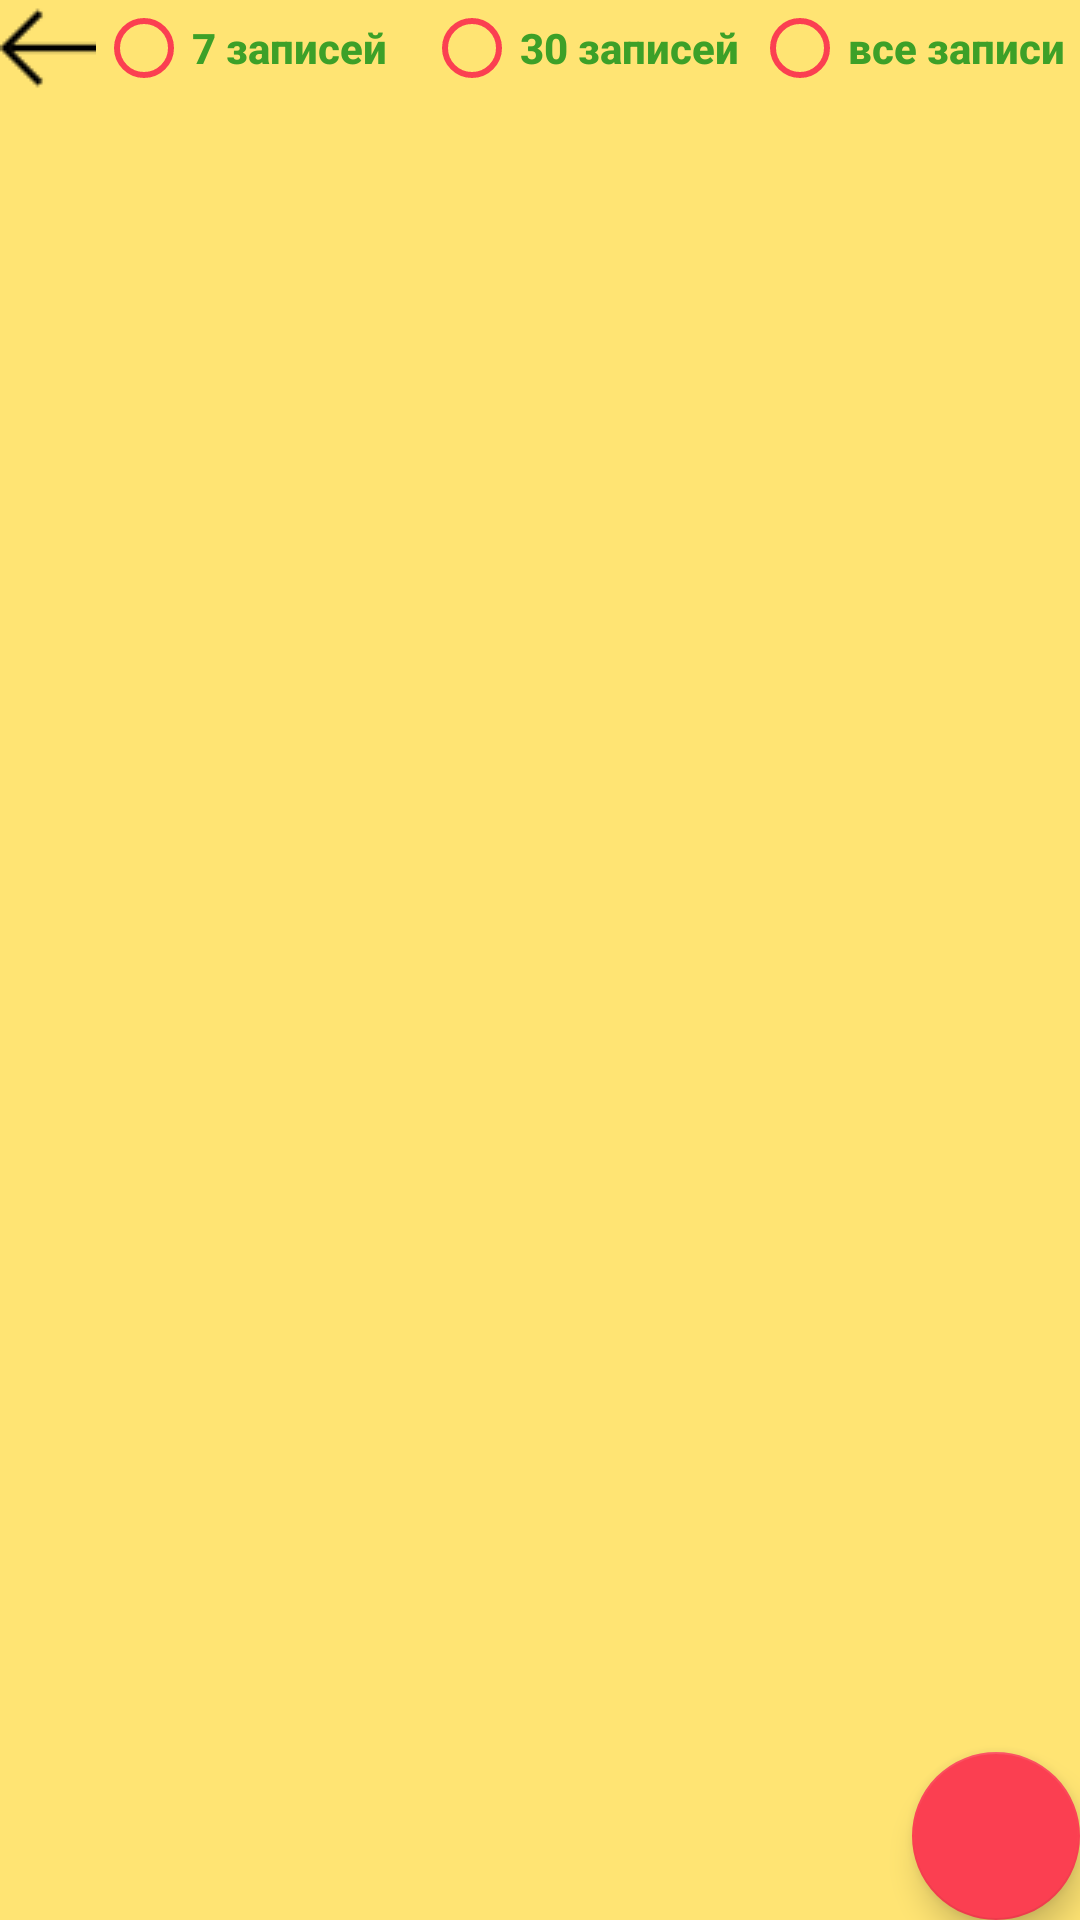

Reconstruct the res/layout file that produces this screen, plus the resources it refers to.
<!-- AndroidManifest.xml: application theme Theme.WeightControl -->
<!-- res/layout/activity_all_notes.xml -->
<?xml version="1.0" encoding="utf-8"?>
<LinearLayout xmlns:android="http://schemas.android.com/apk/res/android"
    xmlns:app="http://schemas.android.com/apk/res-auto"
    xmlns:tools="http://schemas.android.com/tools"
    android:layout_width="match_parent"
    android:layout_height="match_parent"
    android:background="@color/backgroundAll"
    android:gravity="center"
    android:orientation="vertical"
    tools:context=".AllNotes">

    <LinearLayout
        android:layout_width="match_parent"
        android:layout_height="wrap_content"
        android:orientation="horizontal">

        <ImageButton
            android:id="@+id/imageButton2"
            style="@android:style/Widget.Holo.ImageButton"
            android:layout_width="wrap_content"
            android:layout_height="wrap_content"
            android:background="@drawable/bac"
            android:onClick="backInMain" />

        <RadioGroup
            android:id="@+id/radioGroup"
            android:layout_width="match_parent"
            android:layout_height="match_parent"
            android:gravity="center"
            android:orientation="horizontal">

            <RadioButton
                android:id="@+id/notes7"
                android:layout_width="match_parent"
                android:layout_height="wrap_content"
                android:layout_weight="1"
                android:text="7 записей"
                android:textAppearance="@style/TextAppearance.AppCompat.Body2"
                android:textColor="@color/background"
                android:textColorHighlight="@color/background1"
                android:textSize="14sp"
                android:textStyle="bold"
                app:buttonTint="@color/background1"
                app:useMaterialThemeColors="false" />

            <RadioButton
                android:id="@+id/notes30"
                android:layout_width="match_parent"
                android:layout_height="wrap_content"
                android:layout_weight="1"
                android:text="30 записей"
                android:textAppearance="@style/TextAppearance.AppCompat.Body2"
                android:textColor="@color/background"
                android:textStyle="bold"
                app:buttonTint="@color/background1" />

            <RadioButton
                android:id="@+id/notesall"
                android:layout_width="match_parent"
                android:layout_height="wrap_content"
                android:layout_weight="1"
                android:text="все записи"
                android:textAppearance="@style/TextAppearance.AppCompat.Body2"
                android:textColor="@color/background"
                android:textStyle="bold"
                app:buttonTint="@color/background1" />
        </RadioGroup>
    </LinearLayout>

    <LinearLayout
        android:layout_width="match_parent"
        android:layout_height="match_parent"
        android:layout_weight="1"
        android:orientation="vertical">

        <ListView
            android:id="@+id/listview"
            android:layout_width="match_parent"
            android:layout_height="match_parent"
            android:layout_weight="1">

        </ListView>

    </LinearLayout>

    <com.google.android.material.floatingactionbutton.FloatingActionButton
        android:id="@+id/floatingActionButton2"
        android:layout_width="wrap_content"
        android:layout_height="wrap_content"
        android:layout_gravity="bottom|end"
        android:layout_margin="@dimen/fab_margin"
        android:clickable="true"
        android:focusableInTouchMode="false"
        android:foreground="@android:drawable/ic_input_add"
        android:onClick="inAdd"
        app:backgroundTint="@color/background1"
        app:fabSize="normal" />

</LinearLayout>
<!-- resources referenced by this layout -->
<resources>
  <color name="background">#3DA028</color>
  <color name="background1">#FB3F51</color>
  <color name="backgroundAll">#FFE473</color>
  <!-- drawable bac: png bitmap (drawable, 273 bytes) -->
  <style name="Theme.WeightControl" parent="Theme.MaterialComponents.DayNight.NoActionBar">
          
          <item name="colorPrimary">@color/purple_500</item>
          <item name="colorPrimaryVariant">@color/purple_700</item>
          <item name="colorOnPrimary">@color/white</item>
          
          <item name="colorSecondary">@color/teal_200</item>
          <item name="colorSecondaryVariant">@color/teal_700</item>
          <item name="colorOnSecondary">@color/black</item>
          
          <item name="android:statusBarColor" tools:targetApi="l">?attr/colorPrimaryVariant</item>
          
      </style>
  <color name="purple_500">#FF6200EE</color>
  <color name="purple_700">#FF3700B3</color>
  <color name="white">#FFFFFFFF</color>
  <color name="teal_200">#FF03DAC5</color>
  <color name="teal_700">#FF018786</color>
  <color name="black">#FF000000</color>
</resources>
